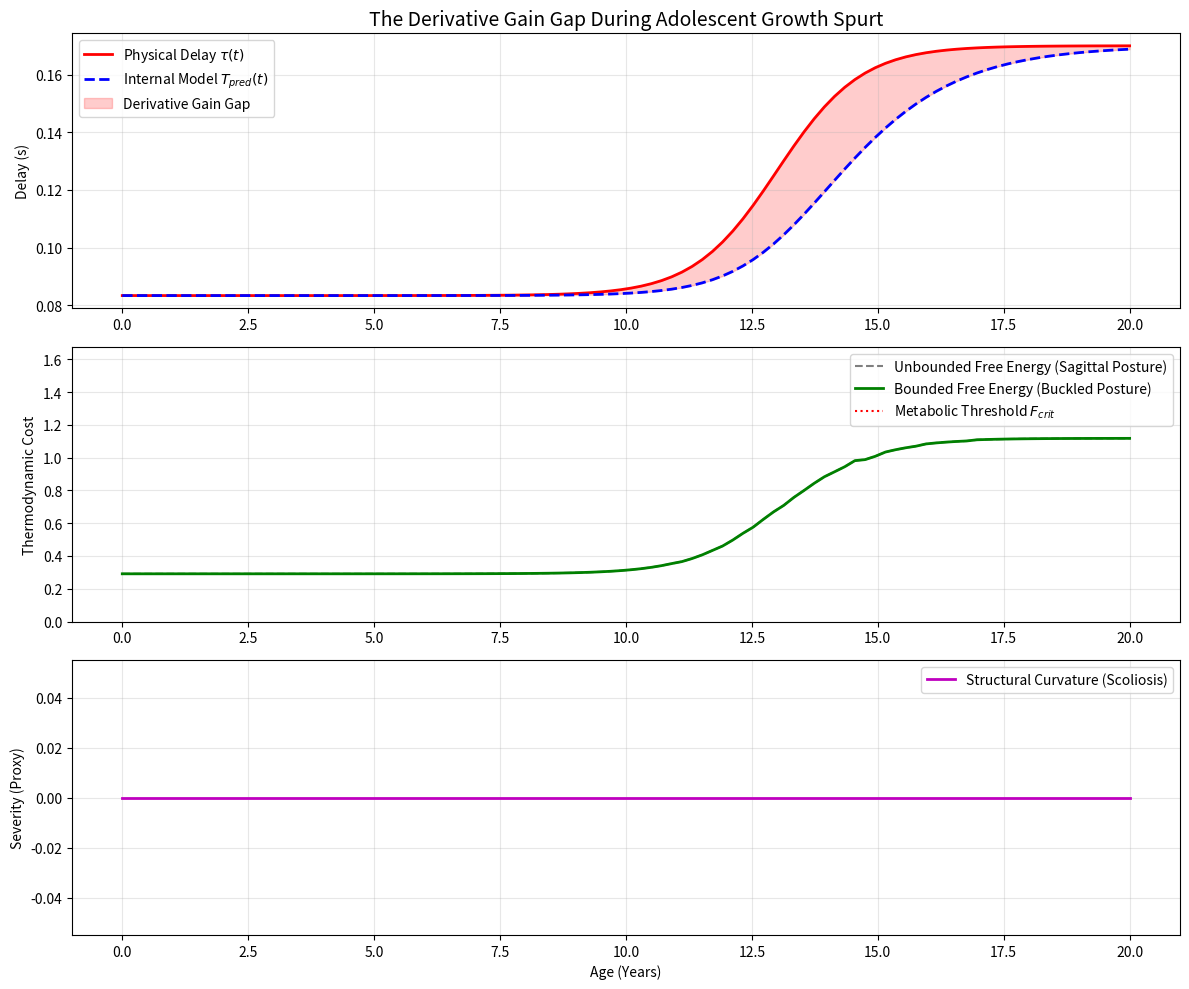

Write Python code to recreate this figure.
import os
import numpy as np
import pandas as pd
import matplotlib
matplotlib.use('Agg')
import matplotlib.pyplot as plt

def setup_directories():
    os.makedirs('outputs/embodied_time', exist_ok=True)

def dynamics(x, u, g=9.81, L=1.0, m=1.0):
    theta, omega = x
    dtheta = omega
    domega = (g / L) * np.sin(theta) + u / (m * L**2)
    return np.array([dtheta, domega])

def rk4(x, u, dt, L=1.0, m=1.0):
    k1 = dynamics(x, u, L=L, m=m)
    k2 = dynamics(x + 0.5 * dt * k1, u, L=L, m=m)
    k3 = dynamics(x + 0.5 * dt * k2, u, L=L, m=m)
    k4 = dynamics(x + dt * k3, u, L=L, m=m)
    return x + (dt / 6.0) * (k1 + 2*k2 + 2*k3 + k4)

def simulate_agent_eval(tau, T_pred, L=1.0, m=1.0, Kp=20.0, Kd=8.0, T=2.0, dt=0.01):
    steps = int(T / dt)
    delay_steps = int(tau / dt)
    pred_steps = int(T_pred / dt)
    x = np.zeros((steps, 2))
    u = np.zeros(steps)
    x[0] = np.array([0.087, 0.0]) # 5 deg initial perturbation

    stable = True
    for i in range(steps - 1):
        obs_idx = max(0, i - delay_steps)
        x_obs = x[obs_idx]

        x_hat = np.copy(x_obs)
        if pred_steps > 0:
            for j in range(pred_steps):
                idx_u = obs_idx + j
                u_hat = u[idx_u] if idx_u < i else 0.0
                x_hat = rk4(x_hat, u_hat, dt, L=L, m=m)

        u[i] = -Kp * x_hat[0] - Kd * x_hat[1]
        x[i+1] = rk4(x[i], u[i], dt, L=L, m=m)

        if abs(x[i+1, 0]) > np.pi/2:
            stable = False
            break

    if not stable:
        return 1000.0, False

    effort = np.sum(np.abs(u)*dt)
    return effort, True

def run_developmental_simulation():
    t_months = np.linspace(0, 240, 100) # 0 to 20 years

    # Growth curve L(t)
    L_min = 0.5
    L_max = 1.8
    t_spurt = 156 # 13 years
    k_growth = 0.1
    L = L_min + (L_max - L_min) / (1 + np.exp(-k_growth * (t_months - t_spurt)))

    # Physical delay
    tau_0 = 0.05
    v_nerve = 15.0
    tau = tau_0 + L / v_nerve

    # Internal model adaptation
    T_pred = np.zeros_like(tau)
    T_pred[0] = tau[0]
    tau_adapt = 18.0 # adaptation time constant in months

    dt = t_months[1] - t_months[0]
    for i in range(1, len(t_months)):
        dT = (tau[i-1] - T_pred[i-1]) / tau_adapt
        T_pred[i] = T_pred[i-1] + dT * dt

    Delta_T = tau - T_pred

    F_active = np.zeros_like(t_months)
    stabilities = []

    for i in range(len(t_months)):
        Kp = 20.0 * (L[i]/1.0)
        Kd = 8.0 * (L[i]/1.0)
        f_cost, stable = simulate_agent_eval(tau[i], T_pred[i], L=L[i], Kp=Kp, Kd=Kd)
        F_active[i] = f_cost
        stabilities.append(stable)

    F_crit = 50.0

    F_actual = np.zeros_like(F_active)
    curvature = np.zeros_like(F_active)

    for i in range(len(t_months)):
        if F_active[i] > F_crit or not stabilities[i]:
            excess = F_active[i] - F_crit
            if not stabilities[i]:
                excess = 200.0
            F_actual[i] = F_crit + 0.1 * excess
            curvature[i] = excess * 0.2
        else:
            F_actual[i] = F_active[i]
            curvature[i] = 0.0

    for i in range(1, len(t_months)):
        if curvature[i] < curvature[i-1]:
            curvature[i] = curvature[i-1]

    df = pd.DataFrame({
        'Age_Years': t_months / 12.0,
        'Length_m': L,
        'Physical_Delay_tau': tau,
        'Predictive_Horizon_Tpred': T_pred,
        'Derivative_Gain_Gap': Delta_T,
        'Unbounded_Free_Energy': F_active,
        'Actual_Free_Energy': F_actual,
        'Structural_Curvature': curvature,
        'Stable_Sagittal': stabilities
    })
    df.to_csv('outputs/embodied_time/transient_temporal_disruption.csv', index=False)

    plt.figure(figsize=(12, 10))

    plt.subplot(3, 1, 1)
    plt.plot(df['Age_Years'], df['Physical_Delay_tau'], 'r-', linewidth=2, label=r'Physical Delay $\tau(t)$')
    plt.plot(df['Age_Years'], df['Predictive_Horizon_Tpred'], 'b--', linewidth=2, label=r'Internal Model $T_{pred}(t)$')
    plt.fill_between(df['Age_Years'], df['Predictive_Horizon_Tpred'], df['Physical_Delay_tau'],
                     where=(df['Physical_Delay_tau'] > df['Predictive_Horizon_Tpred']),
                     color='red', alpha=0.2, label='Derivative Gain Gap')
    plt.ylabel('Delay (s)')
    plt.title('The Derivative Gain Gap During Adolescent Growth Spurt', fontsize=14)
    plt.legend()
    plt.grid(True, alpha=0.3)

    plt.subplot(3, 1, 2)
    plt.plot(df['Age_Years'], df['Unbounded_Free_Energy'], 'k--', alpha=0.5, label='Unbounded Free Energy (Sagittal Posture)')
    plt.plot(df['Age_Years'], df['Actual_Free_Energy'], 'g-', linewidth=2, label='Bounded Free Energy (Buckled Posture)')
    plt.axhline(F_crit, color='r', linestyle=':', label='Metabolic Threshold $F_{crit}$')
    plt.ylabel('Thermodynamic Cost')
    plt.ylim(0, max(F_actual) * 1.5)
    plt.legend()
    plt.grid(True, alpha=0.3)

    plt.subplot(3, 1, 3)
    plt.plot(df['Age_Years'], df['Structural_Curvature'], 'm-', linewidth=2, label='Structural Curvature (Scoliosis)')
    plt.xlabel('Age (Years)')
    plt.ylabel('Severity (Proxy)')
    plt.legend()
    plt.grid(True, alpha=0.3)

    plt.tight_layout()
    plt.savefig('outputs/embodied_time/transient_temporal_disruption.png', dpi=300)
    plt.close()
    print("Simulation complete. Data saved to outputs/embodied_time/")

if __name__ == '__main__':
    setup_directories()
    run_developmental_simulation()
